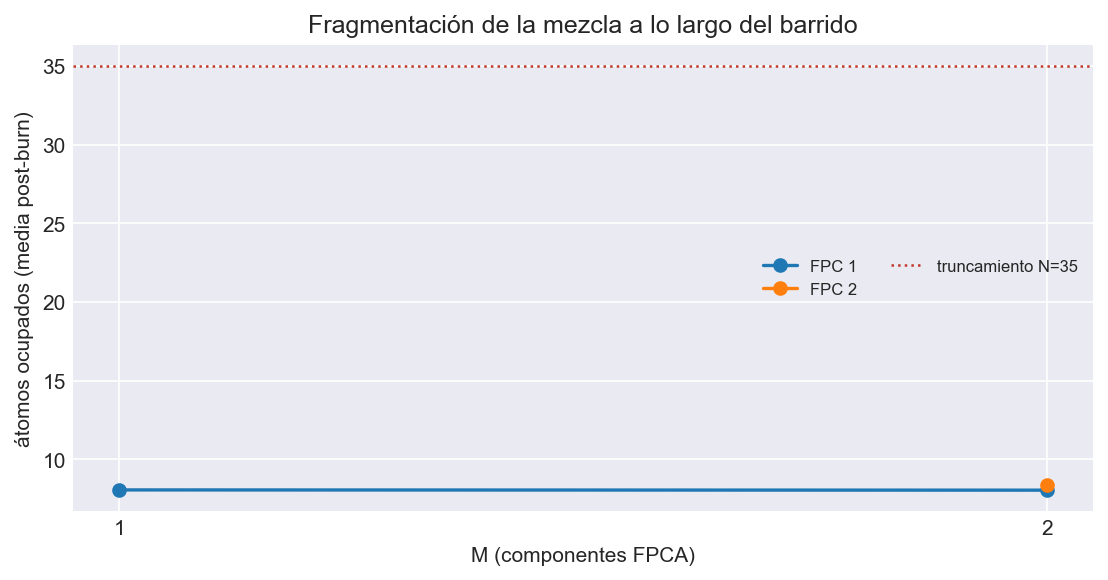

Source data for this figure (header and first rows):
M, FPC, cadena, media, max, p99, N_trunc, toca_truncamiento
1, 1, 1, 7.687, 29, 20.0, 35, False
1, 1, 2, 7.897, 26, 19.0, 35, False
1, 1, 3, 8.594, 30, 19.0, 35, False
2, 1, 1, 7.275, 28, 18.01, 35, False
2, 1, 2, 9.089, 29, 19.0, 35, False
2, 1, 3, 7.767, 24, 18.0, 35, False
2, 2, 1, 8.212, 31, 19.0, 35, False
2, 2, 2, 7.403, 32, 18.0, 35, False
2, 2, 3, 9.409, 26, 20.0, 35, False
